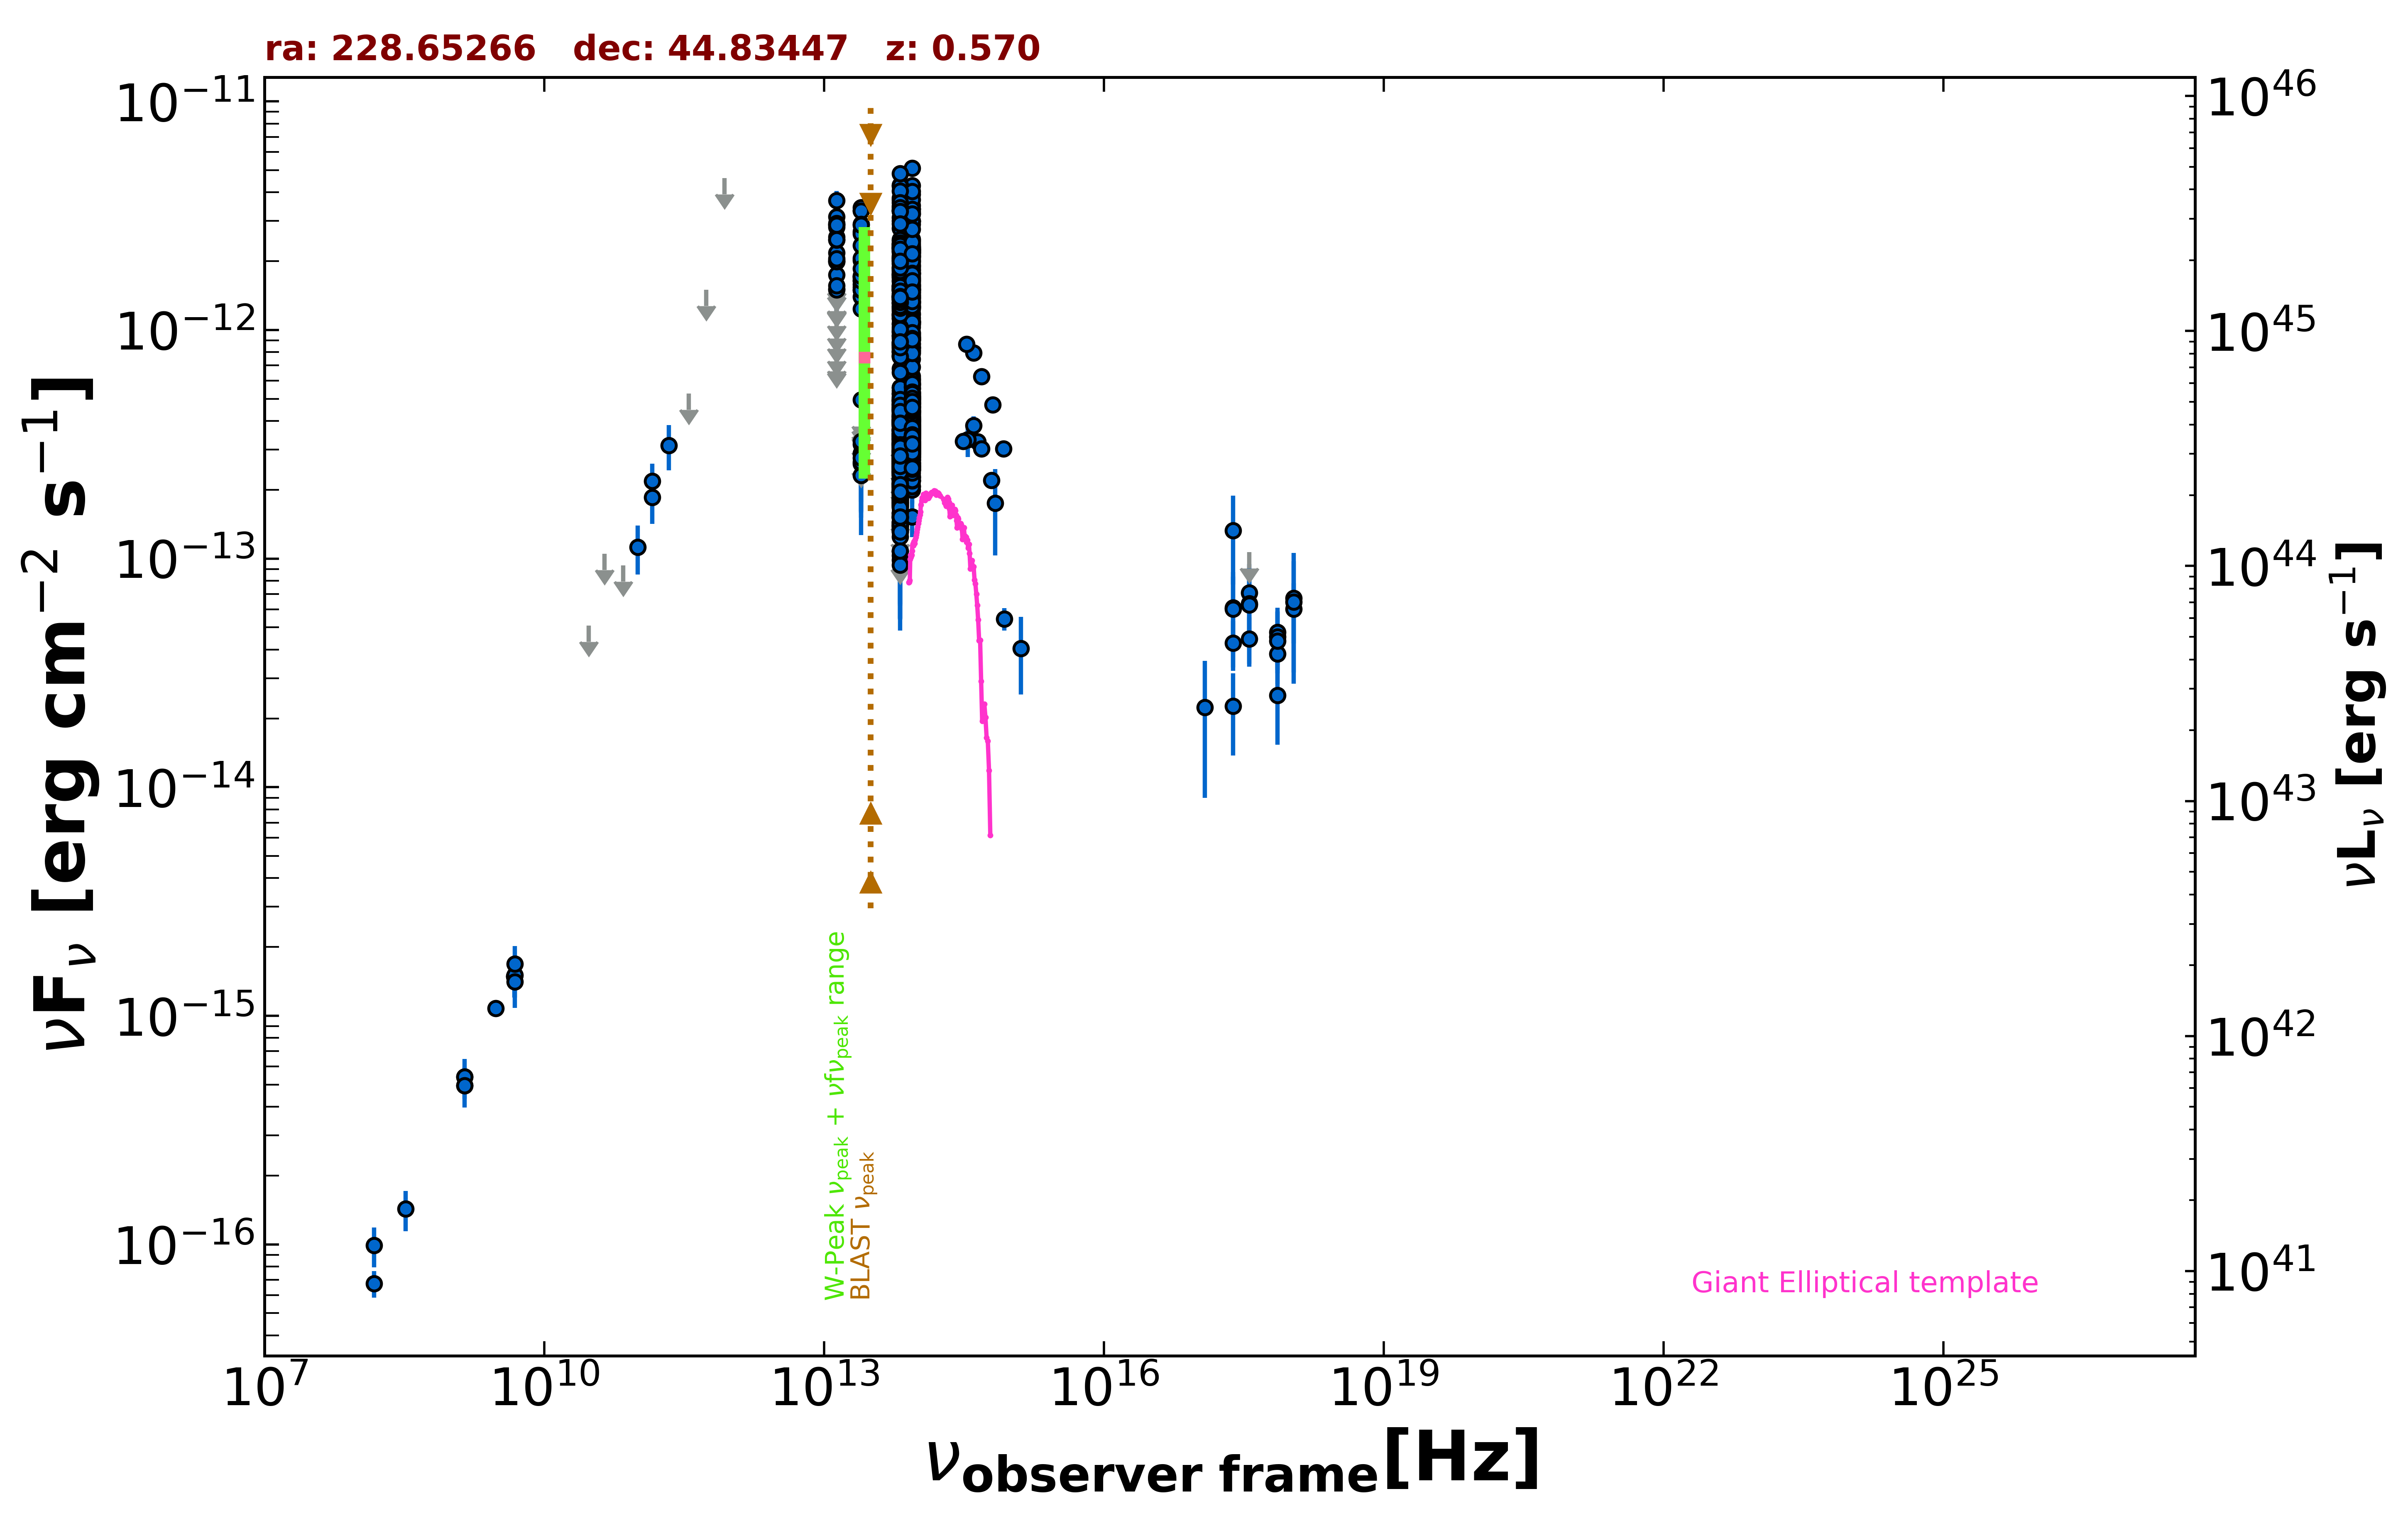

Data behind this chart, as committed beside it:
freq., flux, err_flux, MJD_start, MJD_end, flag, catalog, reference
1.400e+09, 4.957e-16, 1.950e-18, 55000, 55000, , FIRST, White et al. 1997  ApJ  475 479
1.400e+09, 5.404e-16, 1.680e-17, 55000, 55000, , NVSS, Condon et al. 1998  AJ  115  1693
3.000e+09, 1.079e-15, 1.650e-17, 55000, 55000, , VLASSQL, Gordon et al. 2021  ApJS  255  30
2.418e+17, 1.329e-13, 5.594e-14, 55000, 55000, , RASS, Boller et al. 2016  A&A  103  1
2.418e+17, 4.277e-14, 1.051e-14, 55292, 58810, , 1OUSX, Giommi et al. in preparation
3.627e+17, 4.454e-14, 1.094e-14, 55292, 58810, , 1OUSX, Giommi et al. in preparation
7.253e+17, 3.838e-14, 6.850e-15, 55292, 58810, , 1OUSX, Giommi et al. in preparation
1.088e+18, 6.030e-14, 1.774e-14, 55292, 58810, , 1OUSX, Giommi et al. in preparation
7.253e+17, 4.770e-14, 1.329e-14, 55000, 55000, , 2SXPS, Evans et al. 2020  ApJS  247  54
1.209e+17, 2.236e-14, 1.336e-14, 55000, 55000, , 2SXPS, Evans et al. 2020  ApJS  247  54
3.627e+17, 7.085e-14, 2.372e-14, 55000, 55000, , 2SXPS, Evans et al. 2020  ApJS  247  54
1.500e+08, 6.750e-17, 9.000e-18, 55000, 55000, , TGSS150, Intema et al. 2017  A&A  598  A781
4.800e+09, 1.488e-15, 1.920e-16, 55000, 55000, , GB6, Gregory et al. 1996  ApJS  103  427
4.800e+09, 1.488e-15, 2.880e-16, 55000, 55000, , GB87, Gregory et al. 1992  VizieR  VIII/14/j20…
1.430e+11, 2.185e-13, 4.145e-14, 55000, 55000, , PCCS2143, GHz The Planck Collaboration 2018  A&A  …
3.000e+10, 5.083e-14, 0.000e+00, 55000, 55000, UL, PCNT, The Planck Collaboration 2018  A&A  619 …
4.400e+10, 1.051e-13, 0.000e+00, 55000, 55000, UL, PCNT, The Planck Collaboration 2018  A&A  619 …
7.000e+10, 9.341e-14, 0.000e+00, 55000, 55000, UL, PCNT, The Planck Collaboration 2018  A&A  619 …
1.000e+11, 1.123e-13, 2.723e-14, 55000, 55000, , PCNT, The Planck Collaboration 2018  A&A  619 …
1.430e+11, 1.853e-13, 4.330e-14, 55000, 55000, , PCNT, The Planck Collaboration 2018  A&A  619 …
2.170e+11, 3.129e-13, 7.005e-14, 55000, 55000, , PCNT, The Planck Collaboration 2018  A&A  619 …
3.530e+11, 5.277e-13, 0.000e+00, 55000, 55000, UL, PCNT, The Planck Collaboration 2018  A&A  619 …
5.450e+11, 1.500e-12, 0.000e+00, 55000, 55000, UL, PCNT, The Planck Collaboration 2018  A&A  619 …
8.570e+11, 4.611e-12, 0.000e+00, 55000, 55000, UL, PCNT, The Planck Collaboration 2018  A&A  619 …
8.817e+13, 1.099e-12, 3.500e-15, 55000, 55000, , UNWISE, Schlafly et al. 2019  ApJS  240  30
6.517e+13, 1.147e-12, 4.500e-15, 55000, 55000, , UNWISE, Schlafly et al. 2019  ApJS  240  30
8.817e+13, 1.601e-12, 3.400e-14, 55000, 55000, , WISE, Wright et al. 2010  AJ  140  1868
6.517e+13, 1.629e-12, 3.150e-14, 55000, 55000, , WISE, Wright et al. 2010  AJ  140  1868
2.498e+13, 1.398e-12, 3.450e-14, 55000, 55000, , WISE, Wright et al. 2010  AJ  140  1868
1.363e+13, 1.515e-12, 1.075e-13, 55000, 55000, , WISE, Wright et al. 2010  AJ  140  1868
8.817e+13, 1.934e-12, 4.850e-14, 57212, 57212, , NEOWISE, Mainzer et al. 2014  ApJ  792  30
6.517e+13, 2.013e-12, 6.500e-14, 57212, 57212, , NEOWISE, Mainzer et al. 2014  ApJ  792  30
8.817e+13, 2.128e-12, 4.900e-14, 57212, 57212, , NEOWISE, Mainzer et al. 2014  ApJ  792  30
6.517e+13, 2.215e-12, 5.700e-14, 57212, 57212, , NEOWISE, Mainzer et al. 2014  ApJ  792  30
8.817e+13, 2.906e-12, 6.650e-14, 57211, 57211, , NEOWISE, Mainzer et al. 2014  ApJ  792  30
6.517e+13, 2.789e-12, 8.450e-14, 57211, 57211, , NEOWISE, Mainzer et al. 2014  ApJ  792  30
8.817e+13, 2.070e-12, 4.800e-14, 57212, 57212, , NEOWISE, Mainzer et al. 2014  ApJ  792  30
6.517e+13, 2.181e-12, 6.400e-14, 57212, 57212, , NEOWISE, Mainzer et al. 2014  ApJ  792  30
8.817e+13, 3.503e-12, 8.100e-14, 57211, 57211, , NEOWISE, Mainzer et al. 2014  ApJ  792  30
6.517e+13, 3.325e-12, 7.650e-14, 57211, 57211, , NEOWISE, Mainzer et al. 2014  ApJ  792  30
8.817e+13, 2.093e-12, 6.750e-14, 57211, 57211, , NEOWISE, Mainzer et al. 2014  ApJ  792  30
6.517e+13, 2.246e-12, 5.800e-14, 57211, 57211, , NEOWISE, Mainzer et al. 2014  ApJ  792  30
8.817e+13, 2.464e-12, 5.450e-14, 57212, 57212, , NEOWISE, Mainzer et al. 2014  ApJ  792  30
6.517e+13, 2.376e-12, 8.350e-14, 57212, 57212, , NEOWISE, Mainzer et al. 2014  ApJ  792  30
8.817e+13, 2.204e-12, 5.900e-14, 57211, 57211, , NEOWISE, Mainzer et al. 2014  ApJ  792  30
6.517e+13, 2.318e-12, 9.150e-14, 57211, 57211, , NEOWISE, Mainzer et al. 2014  ApJ  792  30
8.817e+13, 2.245e-12, 6.000e-14, 57211, 57211, , NEOWISE, Mainzer et al. 2014  ApJ  792  30
6.517e+13, 2.292e-12, 8.450e-14, 57211, 57211, , NEOWISE, Mainzer et al. 2014  ApJ  792  30
8.817e+13, 2.264e-12, 6.450e-14, 57212, 57212, , NEOWISE, Mainzer et al. 2014  ApJ  792  30
6.517e+13, 2.296e-12, 5.900e-14, 57212, 57212, , NEOWISE, Mainzer et al. 2014  ApJ  792  30
8.817e+13, 2.176e-12, 4.850e-14, 57212, 57212, , NEOWISE, Mainzer et al. 2014  ApJ  792  30
6.517e+13, 2.374e-12, 6.550e-14, 57212, 57212, , NEOWISE, Mainzer et al. 2014  ApJ  792  30
8.817e+13, 2.984e-12, 6.600e-14, 57211, 57211, , NEOWISE, Mainzer et al. 2014  ApJ  792  30
6.517e+13, 3.098e-12, 7.450e-14, 57211, 57211, , NEOWISE, Mainzer et al. 2014  ApJ  792  30
8.817e+13, 2.332e-12, 5.150e-14, 57211, 57211, , NEOWISE, Mainzer et al. 2014  ApJ  792  30
6.517e+13, 2.284e-12, 6.750e-14, 57211, 57211, , NEOWISE, Mainzer et al. 2014  ApJ  792  30
8.817e+13, 3.920e-12, 1.010e-13, 57211, 57211, , NEOWISE, Mainzer et al. 2014  ApJ  792  30
6.517e+13, 3.335e-12, 7.950e-14, 57211, 57211, , NEOWISE, Mainzer et al. 2014  ApJ  792  30
8.817e+13, 3.383e-12, 7.150e-14, 57211, 57211, , NEOWISE, Mainzer et al. 2014  ApJ  792  30
6.517e+13, 3.694e-12, 9.500e-14, 57211, 57211, , NEOWISE, Mainzer et al. 2014  ApJ  792  30
... 1,002 more rows
